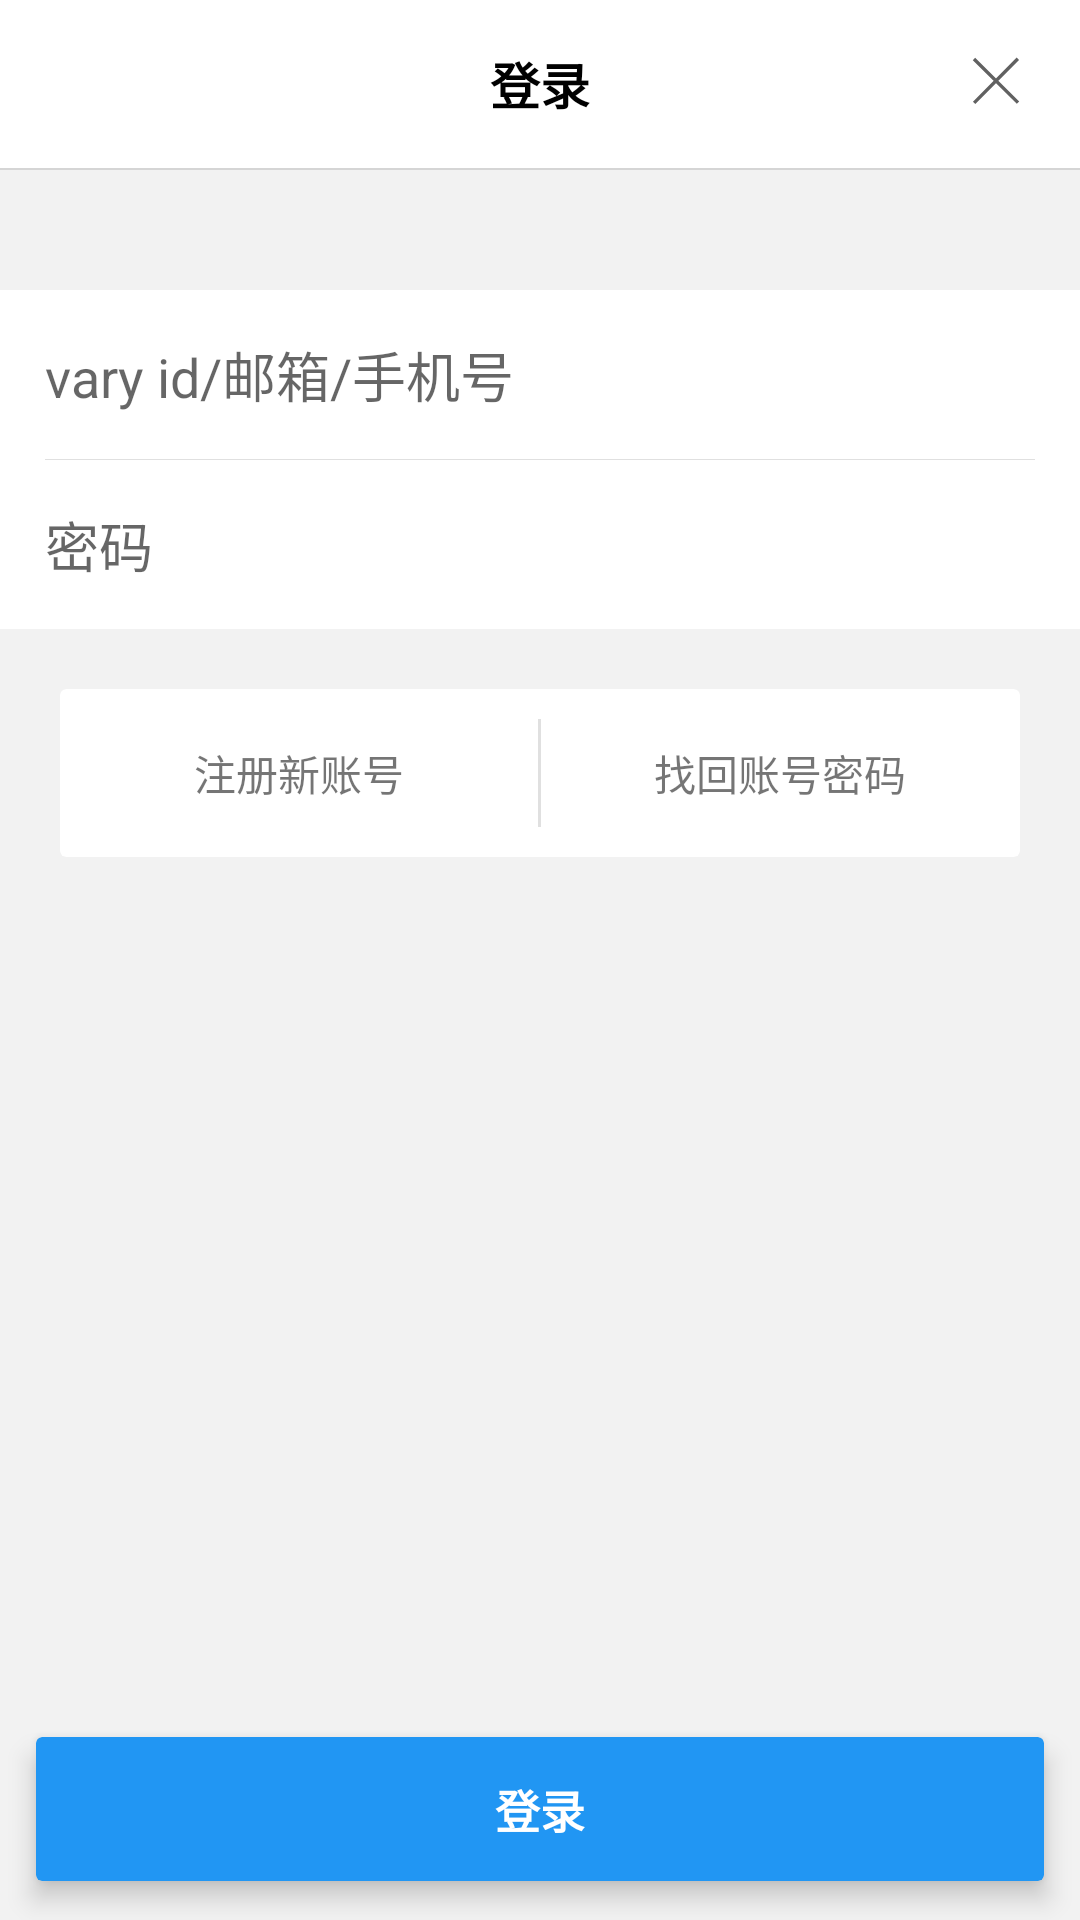

Here is an Android app screen rendered from its layout file. Give the layout XML and the strings, colors and styles it references.
<!-- AndroidManifest.xml: application theme AppTheme -->
<!-- res/layout/activity_login.xml -->
<?xml version="1.0" encoding="utf-8"?>
<LinearLayout
	xmlns:android="http://schemas.android.com/apk/res/android"
	xmlns:app="http://schemas.android.com/apk/res-auto"
	android:orientation="vertical"
	android:background="#F2F2F2"
	android:layout_width="match_parent"
	android:layout_height="match_parent">

	<RelativeLayout
		android:orientation="horizontal"
		android:layout_width="match_parent"
		android:layout_height="?attr/actionBarSize"
		android:id="@+id/activitymyLinearLayout1"
		android:background="#FFFFFF">

		<TextView
			android:layout_width="wrap_content"
			android:layout_height="wrap_content"
			android:layout_centerInParent="true"
			android:text="登录"
			android:textColor="#000000"
			android:textStyle="bold"
			android:textSize="16.5sp"/>

		<ImageView
			android:src="@drawable/wrong"
			android:layout_alignParentRight="true"
			android:layout_width="?attr/actionBarSize"
			android:layout_height="?attr/actionBarSize"
			android:clickable="true"
			android:background="?android:attr/selectableItemBackground"
			android:padding="10dp"/>

	</RelativeLayout>

	<View
		android:background="?android:attr/dividerVertical"
		android:layout_width="match_parent"
		android:layout_height="0.5dp"/>

	<LinearLayout
		android:orientation="vertical"
		android:layout_width="match_parent"
		android:layout_height="wrap_content"
		android:gravity="center_vertical"
		android:layout_marginTop="40dp"
		android:background="#FFFFFF">

		<LinearLayout
			android:orientation="vertical"
			android:layout_width="match_parent"
			android:layout_height="wrap_content"
			android:padding="15dp">

			<EditText
				android:layout_width="match_parent"
				android:inputType="textPassword"
				android:layout_height="wrap_content"
				android:background="@null"
				android:hint="vary id/邮箱/手机号"/>

		</LinearLayout>

		<View
			android:background="?android:attr/dividerVertical"
			android:layout_width="match_parent"
			android:layout_height="0.3dp"
			android:layout_marginLeft="15dp"
			android:layout_marginRight="15dp"/>

		<LinearLayout
			android:orientation="horizontal"
			android:layout_width="match_parent"
			android:layout_height="wrap_content"
			android:gravity="center_vertical"
			android:padding="15dp">

			<EditText
				android:layout_width="match_parent"
				android:inputType="textPassword"
				android:layout_height="wrap_content"
				android:background="@null"
				android:hint="密码"/>

		</LinearLayout>

	</LinearLayout>

	<android.support.v7.widget.CardView
		android:layout_width="match_parent"
		android:layout_height="?attr/actionBarSize"
		app:cardElevation="0dp"
		android:layout_margin="20dp"
		app:cardBackgroundColor="#FFFFFF">

		<RelativeLayout
			android:layout_width="match_parent"
			android:layout_height="match_parent">

			<TextView
				android:layout_width="match_parent"
				android:layout_height="match_parent"
				android:layout_toLeftOf="@+id/activityloginView1"
				android:text="注册新账号"
				android:gravity="center"
				android:clickable="true"
				android:background="?android:attr/selectableItemBackground"
				android:padding="15dp"/>

			<View
				android:background="?android:attr/dividerHorizontal"
				android:layout_width="1dp"
				android:layout_height="wrap_content"
				android:layout_centerInParent="true"
				android:id="@+id/activityloginView1"
				android:layout_marginTop="10dp"
				android:layout_marginBottom="10dp"/>

			<TextView
				android:layout_width="match_parent"
				android:layout_height="match_parent"
				android:layout_toRightOf="@+id/activityloginView1"
				android:text="找回账号密码"
				android:gravity="center"
				android:clickable="true"
				android:background="?android:attr/selectableItemBackground"
				android:padding="15dp"/>

		</RelativeLayout>

	</android.support.v7.widget.CardView>

	<LinearLayout
		android:orientation="vertical"
		android:layout_width="match_parent"
		android:layout_height="match_parent"
		android:gravity="bottom|center_horizontal">

		<android.support.v7.widget.CardView
			android:layout_width="match_parent"
			android:layout_height="wrap_content"
			app:cardElevation="5dp"
			app:cardBackgroundColor="#2196F3"
			android:layout_marginLeft="12dp"
			android:layout_marginRight="12dp"
			android:layout_marginBottom="13dp">

			<TextView
				android:layout_width="match_parent"
				android:layout_height="wrap_content"
				android:text="登录"
				android:layout_margin="13dp"
				android:textStyle="bold"
				android:textSize="15sp"
				android:textColor="#FFFFFF"
				android:gravity="center"/>

		</android.support.v7.widget.CardView>

	</LinearLayout>

</LinearLayout>
<!-- resources referenced by this layout -->
<resources>
  <!-- drawable wrong (drawable) -->
  <?xml version="1.0" encoding="utf-8"?>
  <vector xmlns:android="http://schemas.android.com/apk/res/android"
      android:width="64dp"
      android:height="64dp"
      android:viewportWidth="64"
      android:viewportHeight="64">
  
      <path
          android:strokeColor="#616161"
          android:strokeWidth="2"
          android:strokeMiterLimit="10"
          android:pathData="M18.947 17.153l26.098 25.903M19.045 43.153l25.902-26.097" />
  </vector>
  <style name="AppTheme" parent="Theme.AppCompat.Light.NoActionBar">
  		<item name="colorPrimaryDark">#303F9F</item>
          <item name="colorPrimary">#3F51B5</item>
          <item name="colorAccent">#FF4081</item>
      </style>
</resources>
